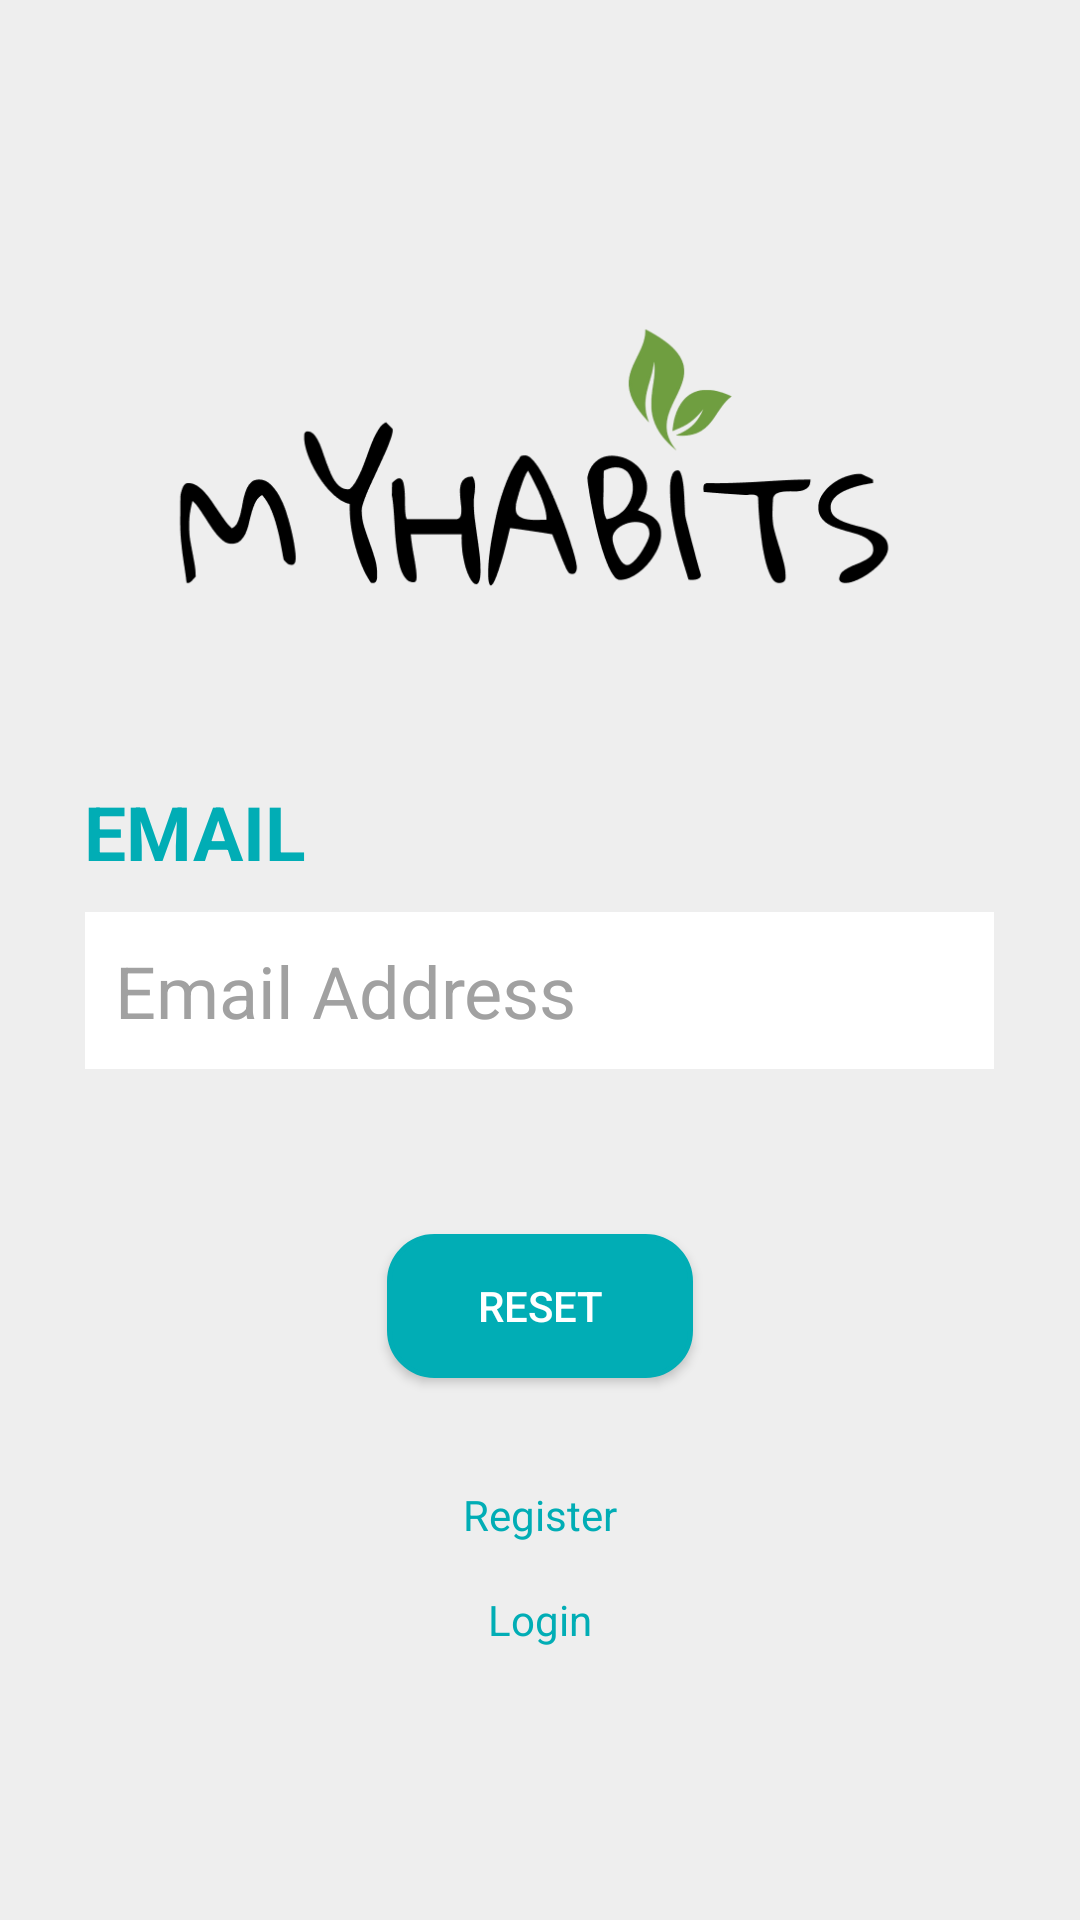

Reconstruct the res/layout file that produces this screen, plus the resources it refers to.
<!-- AndroidManifest.xml: application theme Theme.Uas_cstudio_myhabits -->
<!-- res/layout/activity_lupa_password.xml -->
<?xml version="1.0" encoding="utf-8"?>
<androidx.constraintlayout.widget.ConstraintLayout xmlns:android="http://schemas.android.com/apk/res/android"
    xmlns:app="http://schemas.android.com/apk/res-auto"
    xmlns:tools="http://schemas.android.com/tools"
    android:layout_width="match_parent"
    android:layout_height="match_parent"
    tools:context=".LoginActivity"
    android:background="@color/silver">
    <LinearLayout
        android:layout_width="310dp"
        android:layout_height="match_parent"
        android:gravity="center"
        android:orientation="vertical"
        app:layout_constraintBottom_toBottomOf="parent"
        app:layout_constraintEnd_toEndOf="parent"
        app:layout_constraintStart_toStartOf="parent"
        app:layout_constraintTop_toTopOf="parent">

        <ProgressBar
            android:id="@+id/ProgressBar"
            style="?android:attr/progressBarStyle"
            android:layout_width="wrap_content"
            android:layout_height="wrap_content"
            android:visibility="gone" />

        <ImageView
            android:id="@+id/thumb"
            android:layout_width="match_parent"
            android:layout_height="150dp"
            android:layout_marginBottom="20dp"
            app:srcCompat="@drawable/thumb" />

        <TextView
            android:id="@+id/labelemail"
            android:layout_width="wrap_content"
            android:layout_height="wrap_content"
            android:layout_marginRight="115dp"
            android:layout_marginBottom="10dp"
            android:text="EMAIL"
            android:textColor="@color/cyan"
            android:textSize="25sp"
            android:textStyle="bold" />

        <EditText
            android:id="@+id/etmail1"
            android:layout_width="303dp"
            android:layout_height="wrap_content"
            android:layout_marginBottom="25dp"
            android:background="#FFFFFF"
            android:ems="10"
            android:padding="10dp"
            android:hint="Email Address"
            android:inputType="textPersonName"
            android:textColor="@color/cyan"
            android:textColorHint="#A1A1A1"
            android:textSize="24sp" />




        <androidx.appcompat.widget.AppCompatButton
            android:id="@+id/btnresetpass"
            android:layout_width="102dp"
            android:layout_height="wrap_content"
            android:layout_marginTop="30dp"
            android:layout_marginBottom="20dp"
            android:background="@drawable/button_theme_1"
            android:text="Reset"
            android:textColor="@color/white" />

        <TextView
            android:id="@+id/tvRegis3"
            android:layout_width="wrap_content"
            android:layout_height="wrap_content"
            android:layout_marginTop="16dp"
            android:text="Register"
            android:textColor="@color/cyan"
            app:layout_constraintStart_toStartOf="parent"
            app:layout_constraintTop_toBottomOf="@+id/btnLogin" />
        <TextView
            android:id="@+id/tvlogin2"
            android:layout_width="wrap_content"
            android:layout_height="wrap_content"
            android:layout_marginTop="16dp"
            android:textColor="@color/cyan"
            android:text="Login" />

    </LinearLayout>
</androidx.constraintlayout.widget.ConstraintLayout>
<!-- resources referenced by this layout -->
<resources>
  <color name="cyan">#01ADB5</color>
  <color name="silver">#EEEEEE</color>
  <color name="white">#FFFFFFFF</color>
  <!-- drawable button_theme_1 (drawable) -->
  <?xml version="1.0" encoding="utf-8"?>
  <shape xmlns:android="http://schemas.android.com/apk/res/android">
      <solid android:color="@color/cyan"/>
      <stroke android:color="@color/cyan" android:width="1.5dp"/>
      <corners android:radius="15dp"/>
  </shape>
  <!-- drawable thumb: png bitmap (drawable, 24779 bytes) -->
  <style name="Theme.Uas_cstudio_myhabits" parent="Theme.MaterialComponents.DayNight.DarkActionBar">
          
          <item name="colorPrimary">@color/slate_grey</item>
          <item name="colorPrimaryVariant">@color/slate_grey</item>
          <item name="colorOnPrimary">@color/white</item>
          
          <item name="colorSecondary">@color/teal_200</item>
          <item name="colorSecondaryVariant">@color/teal_700</item>
          <item name="colorOnSecondary">@color/black</item>
          
          <item name="android:statusBarColor" tools:targetApi="l">?attr/colorPrimaryVariant</item>
          
      </style>
  <color name="slate_grey">#3A3F47</color>
  <color name="teal_200">#FF03DAC5</color>
  <color name="teal_700">#FF018786</color>
  <color name="black">#FF000000</color>
</resources>
